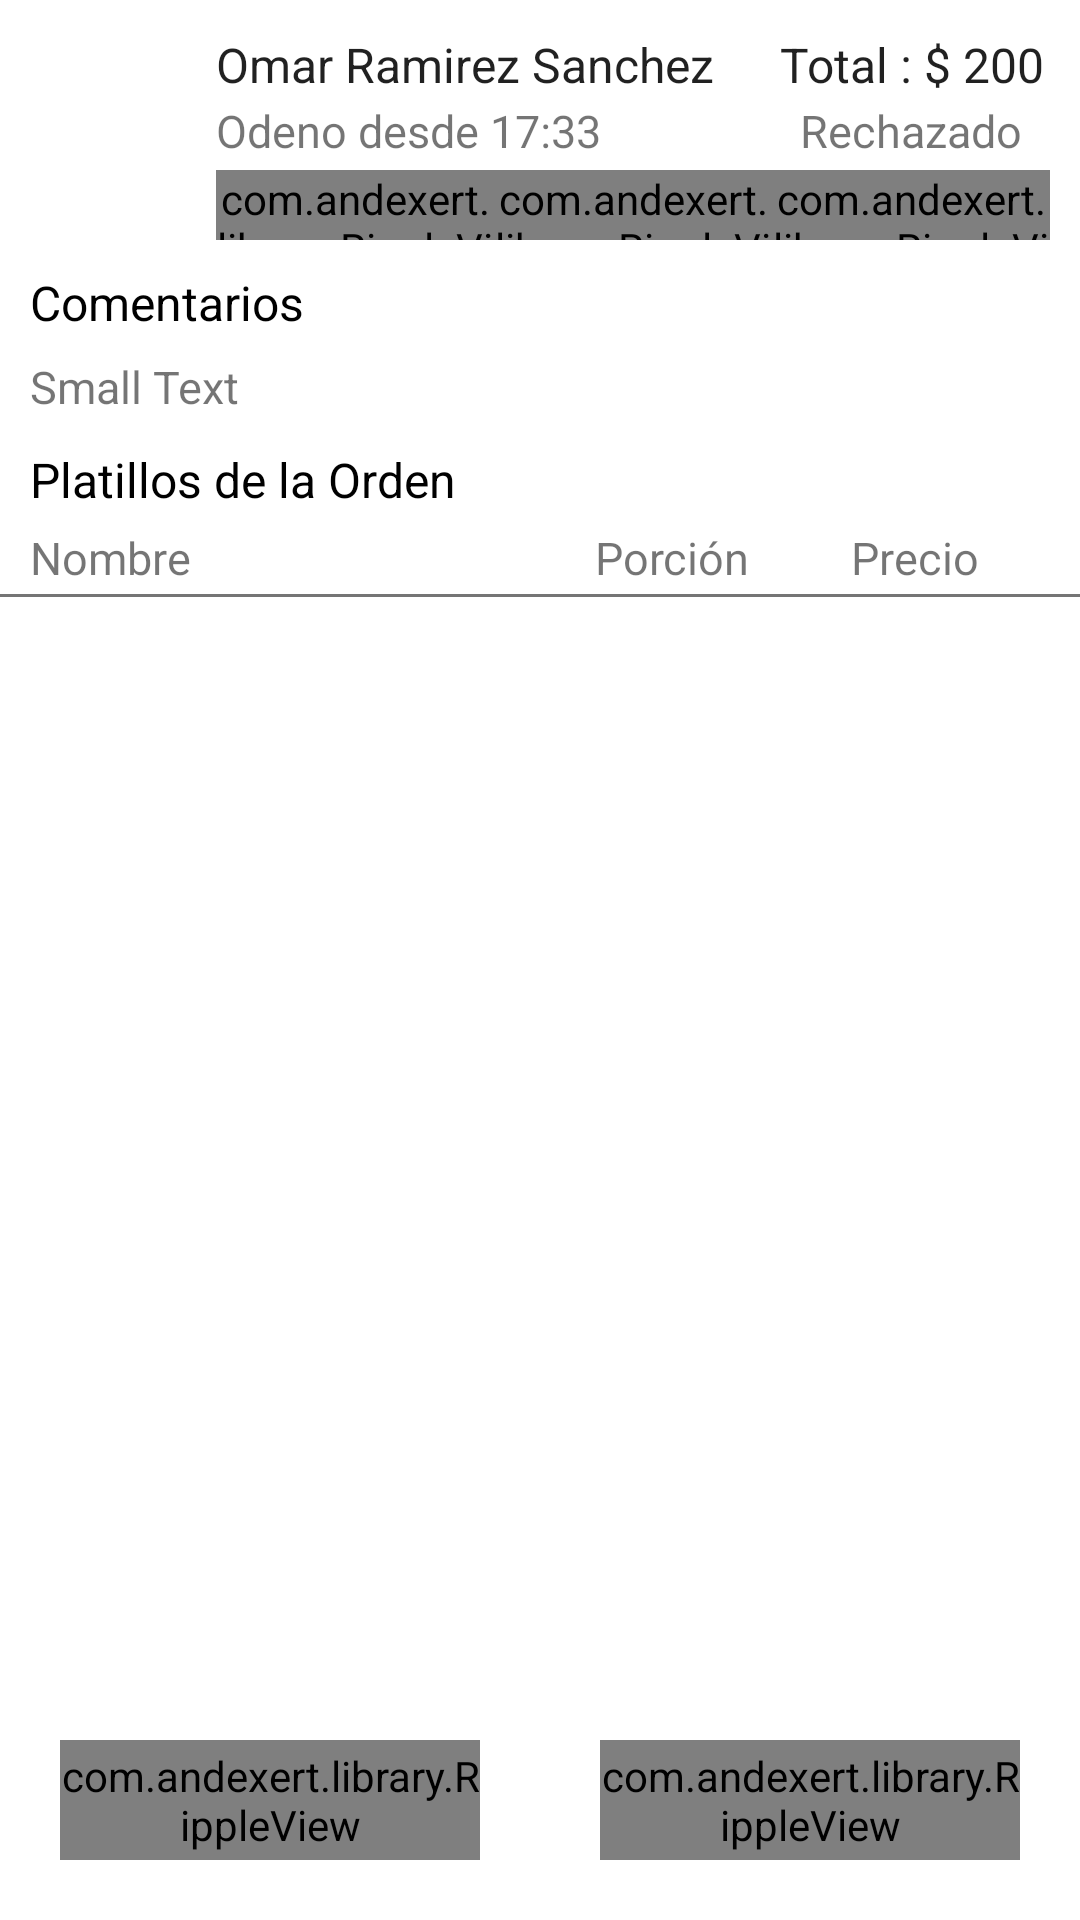

Layout XML and referenced resources for this Android screen:
<!-- AndroidManifest.xml: application theme AppTheme -->
<!-- res/layout/detalles_activity.xml -->
<?xml version="1.0" encoding="utf-8"?>
<LinearLayout xmlns:android="http://schemas.android.com/apk/res/android"
    xmlns:app="http://schemas.android.com/apk/res-auto"
    android:layout_width="match_parent"
    android:layout_height="match_parent"

    android:background="@android:color/white"
    android:orientation="vertical"
    android:weightSum="1">

    <include layout="@layout/header_orden" />

    <LinearLayout
        android:layout_width="match_parent"
        android:layout_height="wrap_content"
        android:layout_marginLeft="10dp"
        android:layout_marginRight="20dp"
        android:orientation="vertical">

        <TextView
            android:id="@+id/textView14"
            android:layout_width="match_parent"
            android:layout_height="wrap_content"
            android:text="Comentarios"
            android:textAppearance="?android:attr/textAppearanceMedium"
            android:textColor="@android:color/black"
            android:textSize="16sp" />

        <TextView
            android:id="@+id/tv_comentarios"
            android:layout_width="match_parent"
            android:layout_height="wrap_content"
            android:layout_marginTop="7dp"
            android:text="Small Text"
            android:textAppearance="?android:attr/textAppearanceSmall"
            android:textColor="@color/secondary_text_default_material_light"
            android:textSize="15sp" />
    </LinearLayout>

    <LinearLayout
        android:layout_width="match_parent"
        android:layout_height="wrap_content"
        android:orientation="vertical">

        <TextView
            android:id="@+id/textView18"
            android:layout_width="match_parent"
            android:layout_height="wrap_content"
            android:layout_marginLeft="10dp"
            android:layout_marginTop="10dp"
            android:text="Platillos de la Orden"
            android:textAppearance="?android:attr/textAppearanceMedium"
            android:textColor="@android:color/black"
            android:textSize="16sp" />

        <LinearLayout
            android:layout_width="match_parent"
            android:layout_height="match_parent"
            android:layout_marginTop="5dp"
            android:orientation="horizontal">

            <TextView
                android:id="@+id/textView19"
                android:layout_width="wrap_content"
                android:layout_height="wrap_content"
                android:layout_marginLeft="10dp"
                android:layout_weight="4"
                android:text="Nombre"
                android:textAppearance="?android:attr/textAppearanceSmall"
                android:textColor="@color/secondary_text_default_material_light"
                android:textSize="15sp" />

            <TextView
                android:id="@+id/textView20"
                android:layout_width="wrap_content"
                android:layout_height="wrap_content"
                android:layout_weight="1"
                android:text="Porción"
                android:textAppearance="?android:attr/textAppearanceSmall"
                android:textColor="@color/secondary_text_default_material_light"
                android:textSize="15sp" />

            <TextView
                android:id="@+id/textView21"
                android:layout_width="wrap_content"
                android:layout_height="wrap_content"
                android:layout_weight="1"
                android:text="Precio"
                android:textAppearance="?android:attr/textAppearanceSmall"
                android:textColor="@color/secondary_text_default_material_light"
                android:textSize="15sp" />
        </LinearLayout>

        <View
            android:layout_width="wrap_content"
            android:layout_height="1dp"
            android:layout_marginTop="2dp"
            android:background="@color/secondary_text_default_material_light" />
    </LinearLayout>
<RelativeLayout
    android:layout_width="match_parent"
    android:layout_height="match_parent">

    <ScrollView
        android:id="@+id/scrollView"
        android:layout_width="match_parent"
        android:layout_height="match_parent"
        android:background="@android:color/white"
        android:scrollbarStyle="insideOverlay"
        android:scrollbars="none">

        <LinearLayout
            android:layout_width="match_parent"
            android:layout_height="match_parent"
            android:orientation="vertical"
            android:animateLayoutChanges="true"
            android:id="@+id/ly_platillos">
        </LinearLayout>

    </ScrollView>

    <LinearLayout
        android:layout_width="match_parent"
        android:layout_height="80dp"
        android:gravity="center"
        android:orientation="horizontal"
        android:layout_alignParentBottom="true"
        android:layout_alignParentLeft="true"
        android:layout_alignParentStart="true">

        <com.andexert.library.RippleView
            android:id="@+id/rpv_rechazar"
            android:layout_width="wrap_content"
            android:layout_height="match_parent"
            android:layout_margin="20dp"
            android:layout_weight="1"
            android:background="@drawable/border_red"
            android:gravity="center">

            <TextView
                android:layout_width="wrap_content"
                android:layout_height="wrap_content"
                android:text="@string/rechazar"
                android:textSize="18sp"
                android:textStyle="bold" />
        </com.andexert.library.RippleView>


        <com.andexert.library.RippleView
            android:id="@+id/rpv_aceptar"
            android:layout_width="wrap_content"
            android:layout_height="match_parent"
            android:layout_margin="20dp"
            android:layout_weight="1"
            android:background="@drawable/border_green"
            android:gravity="center">

            <TextView
                android:layout_width="wrap_content"
                android:layout_height="wrap_content"
                android:text="@string/aceptar"
                android:textSize="18sp"
                android:textStyle="bold" />
        </com.andexert.library.RippleView>

    </LinearLayout>
</RelativeLayout>

</LinearLayout>
<!-- res/layout/header_orden.xml (included above) -->
<?xml version="1.0" encoding="utf-8"?>
<LinearLayout xmlns:android="http://schemas.android.com/apk/res/android"
    android:layout_width="match_parent"
    android:layout_height="90dp"
    android:background="#ffffff"
    android:orientation="horizontal">


    <ImageView
        android:id="@+id/im_tipo"
        android:layout_width="match_parent"
        android:layout_height="match_parent"
        android:layout_marginBottom="10dp"
        android:layout_marginTop="10dp"
        android:layout_weight="4"
        android:background="@color/secondary_text_default_material_dark" />

    <LinearLayout
        android:layout_width="match_parent"
        android:layout_height="match_parent"
        android:layout_marginBottom="10dp"
        android:layout_marginRight="10dp"
        android:layout_marginTop="10dp"
        android:layout_weight="1"
        android:orientation="vertical">


        <LinearLayout
            android:layout_width="match_parent"
            android:layout_height="match_parent"
            android:layout_weight="1"
            android:orientation="horizontal">

            <TextView
                android:id="@+id/tv_nombre_cliente"
                android:layout_width="match_parent"
                android:layout_height="match_parent"
                android:layout_weight="1"
                android:gravity="center|left"
                android:text="Omar Ramirez Sanchez"
                android:textAppearance="?android:attr/textAppearanceLarge"
                android:textColor="@color/primary_text_default_material_light"
                android:textSize="16sp" />

            <TextView
                android:id="@+id/tv_total"
                android:layout_width="match_parent"
                android:layout_height="match_parent"
                android:layout_weight="2"
                android:gravity="center"
                android:text="Total : $ 200"
                android:textAppearance="?android:attr/textAppearanceLarge"
                android:textColor="@color/primary_text_default_material_light"
                android:textSize="16sp" />
        </LinearLayout>

        <LinearLayout
            android:layout_width="match_parent"
            android:layout_height="match_parent"
            android:layout_weight="1"
            android:orientation="horizontal">

            <TextView
                android:id="@+id/tv_hora_orden"
                android:layout_width="match_parent"
                android:layout_height="match_parent"
                android:layout_weight="1"
                android:gravity="center|left|top"
                android:text="Odeno desde 17:33"
                android:textAppearance="?android:attr/textAppearanceMedium"
                android:textColor="@color/secondary_text_default_material_light"
                android:textSize="15sp" />

            <TextView
                android:id="@+id/tv_estado_orden"
                android:layout_width="match_parent"
                android:layout_height="match_parent"
                android:layout_weight="2"
                android:gravity="center|top"
                android:text="Rechazado"
                android:textAppearance="?android:attr/textAppearanceMedium"
                android:textColor="@color/secondary_text_default_material_light"
                android:textSize="15sp" />
        </LinearLayout>

        <LinearLayout
            android:layout_width="match_parent"
            android:layout_height="match_parent"
            android:layout_weight="1"
            android:orientation="horizontal">

            <com.andexert.library.RippleView
                android:layout_width="match_parent"
                android:layout_height="match_parent"
                android:layout_weight="1">

                <TextView
                    android:id="@+id/tv_llamar"
                    android:layout_width="match_parent"
                    android:layout_height="match_parent"
                    android:gravity="center"
                    android:text="Llamar"
                    android:textAppearance="?android:attr/textAppearanceMedium"
                    android:textColor="#45a857"
                    android:textSize="15dp" />
            </com.andexert.library.RippleView>

            <com.andexert.library.RippleView
                android:layout_width="match_parent"
                android:layout_height="match_parent"
                android:layout_weight="1">

                <TextView
                    android:id="@+id/tv_ubicacion"
                    android:layout_width="match_parent"
                    android:layout_height="match_parent"
                    android:layout_weight="1"
                    android:gravity="center"
                    android:text="Ubicacion"
                    android:textAppearance="?android:attr/textAppearanceMedium"
                    android:textColor="#5288cf"
                    android:textSize="15dp" />
            </com.andexert.library.RippleView>

            <com.andexert.library.RippleView
                android:layout_width="match_parent"
                android:layout_height="match_parent"
                android:layout_weight="1">

                <TextView
                    android:id="@+id/tv_correo"
                    android:layout_width="match_parent"
                    android:layout_height="match_parent"
                    android:layout_weight="1"
                    android:gravity="center"
                    android:text="Correo"
                    android:textAppearance="?android:attr/textAppearanceMedium"
                    android:textColor="#d29f65"
                    android:textSize="15dp" />
            </com.andexert.library.RippleView>
        </LinearLayout>
    </LinearLayout>
</LinearLayout>
<!-- resources referenced by this layout -->
<resources>
  <!-- drawable border_green (drawable) -->
  <shape xmlns:android="http://schemas.android.com/apk/res/android"
      android:shape="rectangle">
      <solid android:color="@color/green_ligth"/>
      <corners android:radius="5dp" />
      <stroke android:width="2px" android:color="@color/green_ligth" />
  </shape>
  <string name="aceptar">Aceptar</string>
  <string name="rechazar">Rechazar</string>
  <style name="AppTheme" parent="Theme.AppCompat.NoActionBar">
          <item name="android:colorPrimary">@color/primary</item>
          <item name="android:colorPrimaryDark">@color/primaryDarck</item>
          <item name="android:colorAccent">@color/accent</item>
      </style>
  <color name="green_ligth">#388E3C</color>
  <color name="primary">#F4339A</color>
  <color name="primaryDarck">#CB016D</color>
  <color name="accent">#053D56</color>
</resources>
